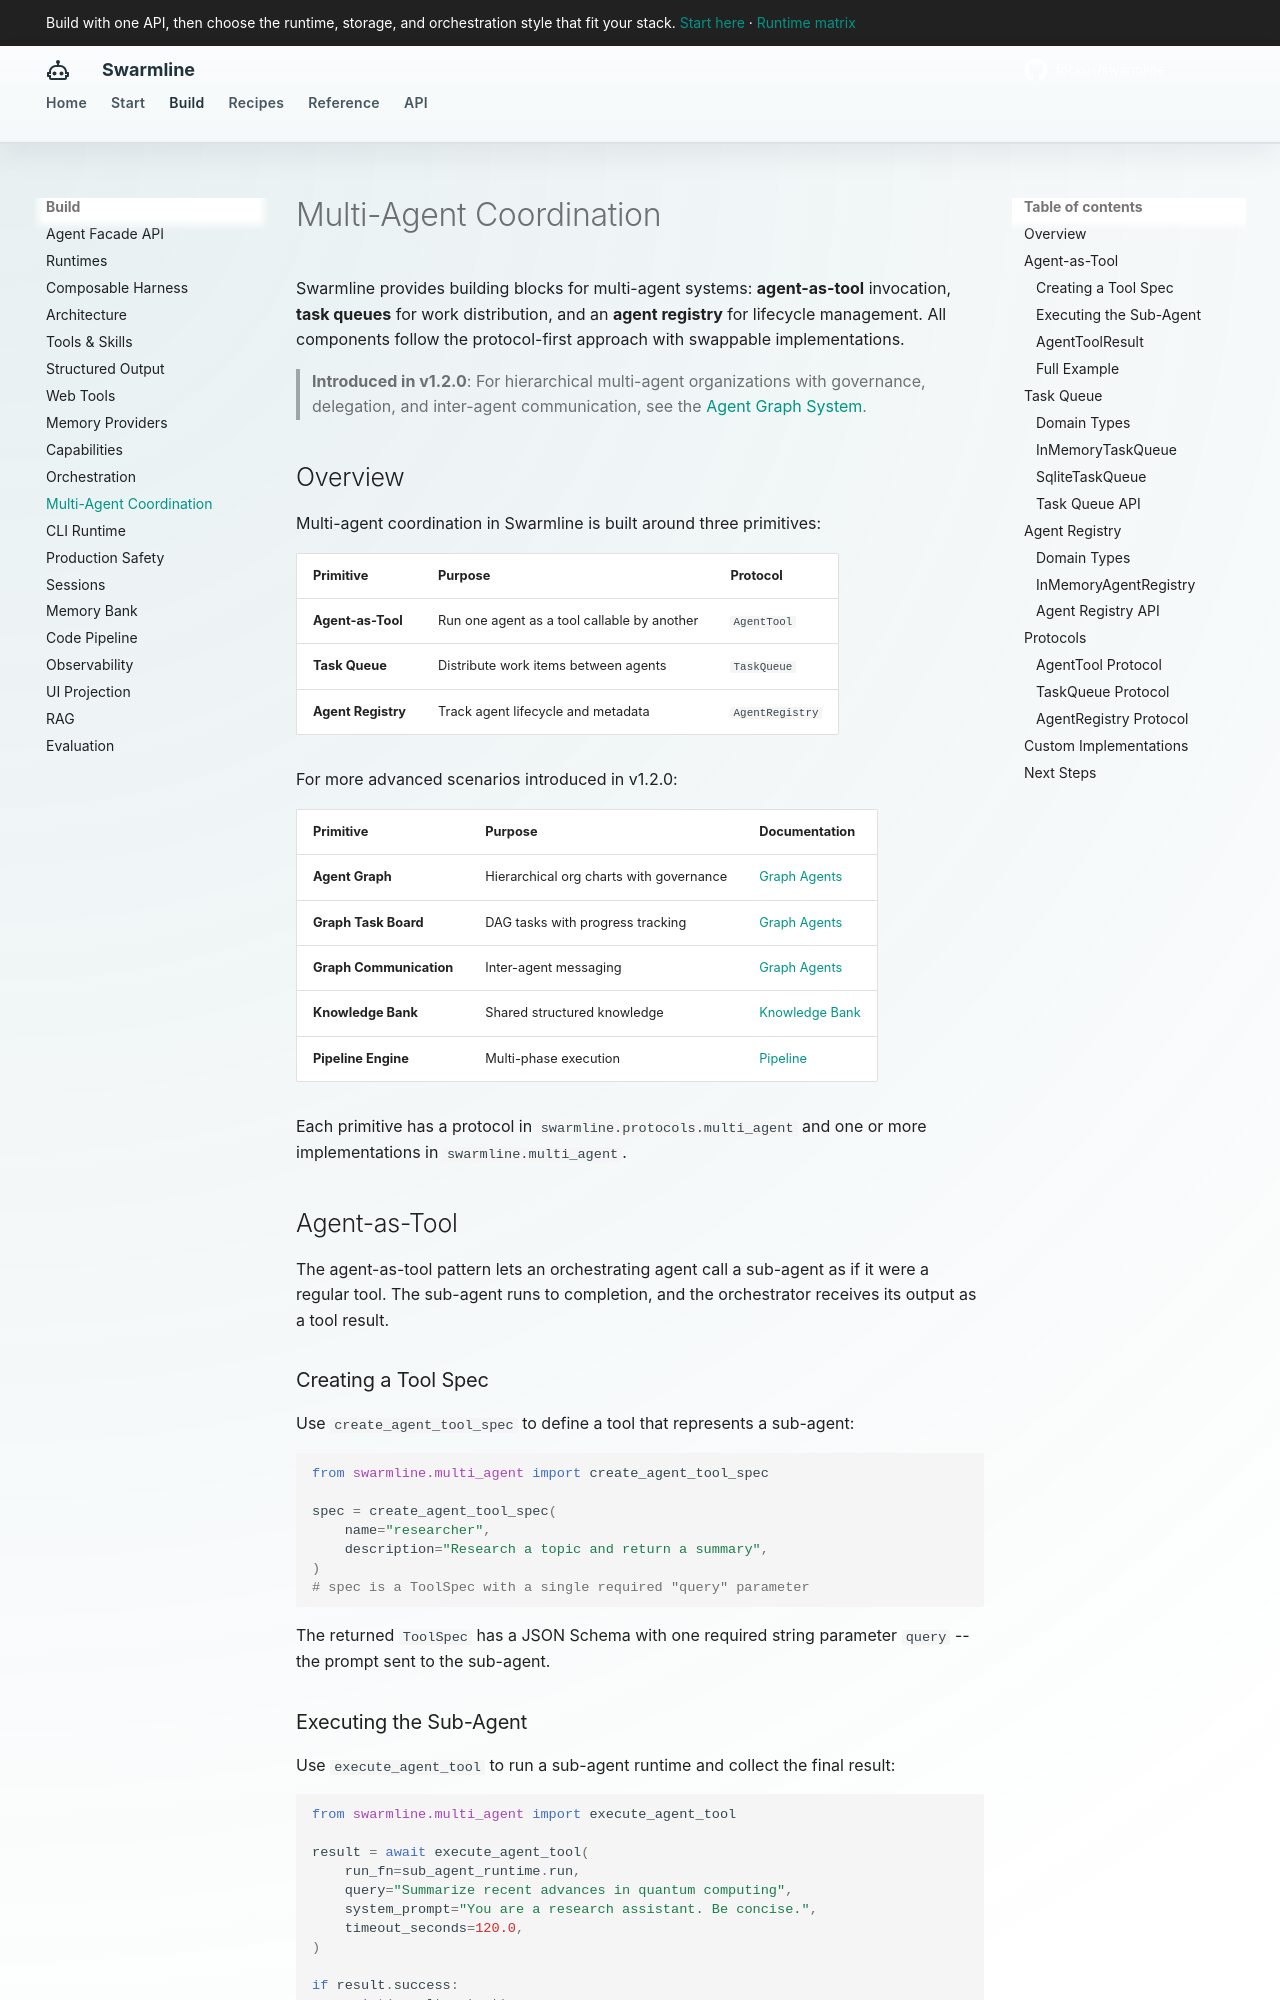

repository: fockus/swarmline · page: multi-agent/index.html · generator: mkdocs

# Multi-Agent Coordination

Swarmline provides building blocks for multi-agent systems: **agent-as-tool** invocation, **task queues** for work distribution, and an **agent registry** for lifecycle management. All components follow the protocol-first approach with swappable implementations.

> **Introduced in v1.2.0**: For hierarchical multi-agent organizations with governance, delegation, and inter-agent communication, see the [Agent Graph System](graph-agents.md).

## Overview

Multi-agent coordination in Swarmline is built around three primitives:

| Primitive | Purpose | Protocol |
|-----------|---------|----------|
| **Agent-as-Tool** | Run one agent as a tool callable by another | `AgentTool` |
| **Task Queue** | Distribute work items between agents | `TaskQueue` |
| **Agent Registry** | Track agent lifecycle and metadata | `AgentRegistry` |

For more advanced scenarios introduced in v1.2.0:

| Primitive | Purpose | Documentation |
|-----------|---------|---------------|
| **Agent Graph** | Hierarchical org charts with governance | [Graph Agents](graph-agents.md) |
| **Graph Task Board** | DAG tasks with progress tracking | [Graph Agents](graph-agents.md#task-board) |
| **Graph Communication** | Inter-agent messaging | [Graph Agents](graph-agents.md#communication) |
| **Knowledge Bank** | Shared structured knowledge | [Knowledge Bank](knowledge-bank.md) |
| **Pipeline Engine** | Multi-phase execution | [Pipeline](pipeline.md) |

Each primitive has a protocol in `swarmline.protocols.multi_agent` and one or more implementations in `swarmline.multi_agent`.

## Agent-as-Tool

The agent-as-tool pattern lets an orchestrating agent call a sub-agent as if it were a regular tool. The sub-agent runs to completion, and the orchestrator receives its output as a tool result.

### Creating a Tool Spec

Use `create_agent_tool_spec` to define a tool that represents a sub-agent:

```python
from swarmline.multi_agent import create_agent_tool_spec

spec = create_agent_tool_spec(
    name="researcher",
    description="Research a topic and return a summary",
)
# spec is a ToolSpec with a single required "query" parameter
```

The returned `ToolSpec` has a JSON Schema with one required string parameter `query` -- the prompt sent to the sub-agent.
